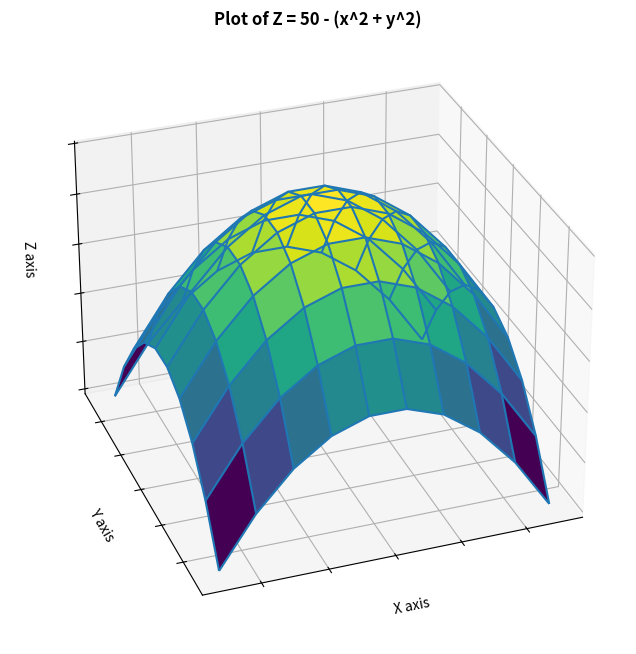

Reproduce this figure in Python.
#imports
from matplotlib import pyplot as plt
import numpy as np
from mpl_toolkits.mplot3d import Axes3D

#the function to make the plot
def function_z(x,y):
    return 50 - (x**2 + y**2) #note: I changed the powers by 2 each time in the gif to show the flattening cuboid effect of the transformation

#how many data points I want to use/how dense or sparse I want them to be placed
N=10
x_values = np.linspace(-5,5,N)
y_values = np.linspace(-5,5,N)

#to create the mesh look on the graph
X,Y = np.meshgrid(x_values, y_values)

Z = function_z(X,Y)

#Making the 3D plot
fig = plt.figure(figsize=(10, 8))
ax = fig.add_subplot(111, projection='3d')
ax.plot_surface(X, Y, Z, cmap='viridis')  #'viridis' shows the curvature-like map

#Adding labels and the title
ax.set_xlabel('X axis')
ax.set_ylabel('Y axis')
ax.set_zlabel('Z axis')
ax.plot_wireframe(X,Y,Z)

#how to hide the numbers of the axes (since we are not looking at scale)
ax.set_xticklabels([])
ax.set_yticklabels([])
ax.set_zticklabels([])

#model the title
ax.set_title('Plot of Z = 50 - (x^2 + y^2)', fontweight='bold', pad=-50,)

#Adjust the layout of the plot
ax.view_init(elev=30, azim=70)

#Show the plot
plt.show()
